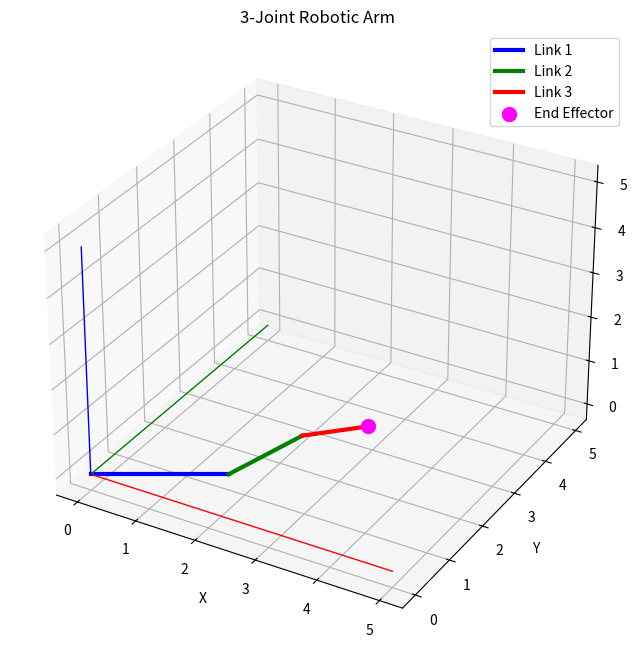

The script that saved this image:
import numpy as np
import matplotlib.pyplot as plt
from mpl_toolkits.mplot3d import Axes3D

L1, L2, L3 = 2, 1.5, 1
theta1 = np.radians(30)
theta2 = np.radians(45)
theta3 = np.radians(-30)

def rotation_matrix_z(theta):
    c, s = np.cos(theta), np.sin(theta)
    return np.array([[c, -s, 0, 0], [s, c, 0, 0], [0, 0, 1, 0], [0, 0, 0, 1]])

def translation_matrix(tx, ty, tz):
    return np.array([[1, 0, 0, tx], [0, 1, 0, ty], [0, 0, 1, tz], [0, 0, 0, 1]])

M1 = rotation_matrix_z(theta1) @ translation_matrix(L1, 0, 0)
M2 = rotation_matrix_z(theta2) @ translation_matrix(L2, 0, 0)
M3 = rotation_matrix_z(theta3) @ translation_matrix(L3, 0, 0)

origin = np.array([0, 0, 0, 1])

joint0 = origin[:3]
joint1 = (M1 @ origin)[:3]
joint2 = (M1 @ M2 @ origin)[:3]
end_effector = (M1 @ M2 @ M3 @ origin)[:3]

def draw_axes(ax, length=5):
    ax.plot([0, length], [0, 0], [0, 0], 'r-', linewidth=1)  
    ax.plot([0, 0], [0, length], [0, 0], 'g-', linewidth=1)  
    ax.plot([0, 0], [0, 0], [0, length], 'b-', linewidth=1)  

fig = plt.figure(figsize=(10, 8))
ax = fig.add_subplot(111, projection='3d')

ax.plot([joint0[0], joint1[0]], [joint0[1], joint1[1]], [0, 0], 'b-', lw=3, label='Link 1')
ax.plot([joint1[0], joint2[0]], [joint1[1], joint2[1]], [0, 0], 'g-', lw=3, label='Link 2')
ax.plot([joint2[0], end_effector[0]], [joint2[1], end_effector[1]], [0, 0], 'r-', lw=3, label='Link 3')
ax.scatter(end_effector[0], end_effector[1], 0, c='magenta', s=100, label='End Effector')
draw_axes(ax)
ax.set_xlabel('X')
ax.set_ylabel('Y')
ax.set_zlabel('Z')
ax.set_title('3-Joint Robotic Arm')
ax.legend()
plt.show()
